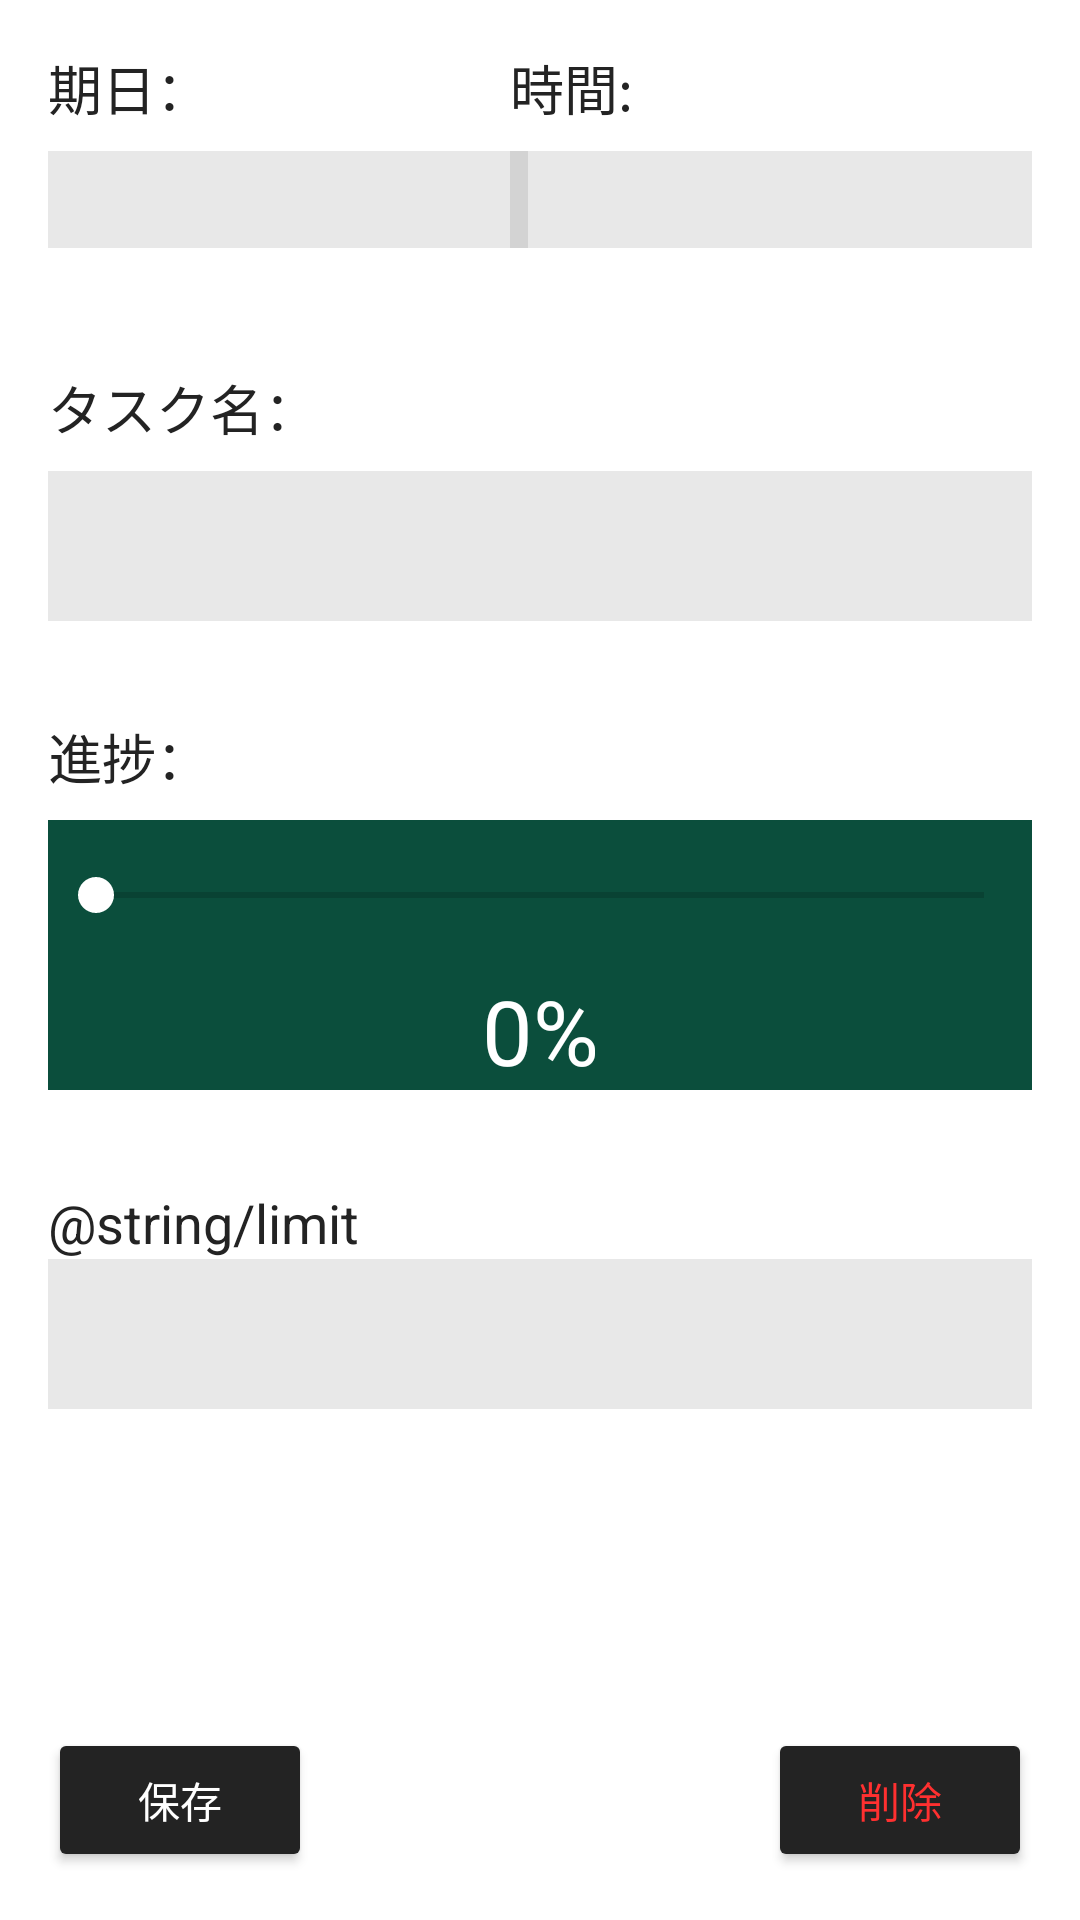

Produce the Android XML layout that renders to this screen, including the resource entries it uses.
<!-- AndroidManifest.xml: application theme AppTheme -->
<!-- res/layout/activity_schedule_edit.xml -->
<?xml version="1.0" encoding="utf-8"?>
<androidx.constraintlayout.widget.ConstraintLayout xmlns:android="http://schemas.android.com/apk/res/android"
    xmlns:app="http://schemas.android.com/apk/res-auto"
    xmlns:tools="http://schemas.android.com/tools"
    android:layout_width="match_parent"
    android:layout_height="match_parent"
    android:background="#FFFFFF"
    android:outlineSpotShadowColor="#00FFFFFF"
    tools:context="sic.example.myscheduler.ScheduleEditActivity">

    <TextView
        android:id="@+id/dateEdit2"
        android:layout_width="174dp"
        android:layout_height="wrap_content"
        android:layout_marginTop="8dp"
        android:layout_marginEnd="16dp"
        android:background="#1A222222"
        android:ems="10"
        android:gravity="center_horizontal"
        android:inputType="date"
        android:textSize="24sp"
        app:layout_constraintEnd_toEndOf="parent"
        app:layout_constraintTop_toBottomOf="@+id/textView4" />

    <TextView
        android:id="@+id/textView"
        android:layout_width="wrap_content"
        android:layout_height="wrap_content"
        android:layout_marginStart="16dp"
        android:layout_marginTop="16dp"
        android:text="@string/dateDay_text"
        android:textColor="#232323"
        android:textSize="18sp"
        app:layout_constraintStart_toStartOf="parent"
        app:layout_constraintTop_toTopOf="parent" />

    <TextView
        android:id="@+id/dateEdit"
        android:layout_width="160dp"
        android:layout_height="wrap_content"
        android:layout_marginStart="16dp"
        android:layout_marginTop="8dp"
        android:background="#1A222222"
        android:ems="10"
        android:gravity="center_horizontal"
        android:inputType="date"
        android:textSize="24sp"
        app:layout_constraintStart_toStartOf="parent"
        app:layout_constraintTop_toBottomOf="@+id/textView" />

    <TextView
        android:id="@+id/textView2"
        android:layout_width="wrap_content"
        android:layout_height="wrap_content"
        android:layout_marginStart="16dp"
        android:layout_marginTop="40dp"
        android:text="@string/title_text"
        android:textColor="#232323"
        android:textSize="18sp"
        app:layout_constraintStart_toStartOf="parent"
        app:layout_constraintTop_toBottomOf="@+id/dateEdit" />

    <EditText
        android:id="@+id/titleEdit"
        android:layout_width="0dp"
        android:layout_height="50dp"
        android:layout_marginStart="16dp"
        android:layout_marginTop="8dp"
        android:layout_marginEnd="16dp"
        android:background="#1A222222"
        android:ems="10"
        android:inputType="textPersonName"
        android:textSize="24sp"
        app:layout_constraintEnd_toEndOf="parent"
        app:layout_constraintStart_toStartOf="parent"
        app:layout_constraintTop_toBottomOf="@+id/textView2" />

    <Button
        android:id="@+id/save"
        android:layout_width="wrap_content"
        android:layout_height="wrap_content"
        android:layout_marginStart="16dp"
        android:layout_marginBottom="16dp"
        android:backgroundTint="#232323"
        android:text="@string/save_text"
        android:textColor="#FFFFFF"
        app:layout_constraintBottom_toBottomOf="parent"
        app:layout_constraintStart_toStartOf="parent" />

    <Button
        android:id="@+id/delete"
        android:layout_width="wrap_content"
        android:layout_height="wrap_content"
        android:layout_marginEnd="16dp"
        android:layout_marginBottom="16dp"
        android:backgroundTint="#232323"
        android:text="@string/delete_title"
        android:textColor="#FF3030"
        app:layout_constraintBottom_toBottomOf="parent"
        app:layout_constraintEnd_toEndOf="parent" />

    <TextView
        android:id="@+id/progress"
        android:layout_width="wrap_content"
        android:layout_height="wrap_content"
        android:layout_marginStart="16dp"
        android:layout_marginTop="32dp"
        android:text="@string/progress_text"
        android:textColor="#232323"
        android:textSize="18sp"
        app:layout_constraintStart_toStartOf="parent"
        app:layout_constraintTop_toBottomOf="@+id/titleEdit" />

    <SeekBar
        android:id="@+id/progress_seekbar"
        android:layout_width="0dp"
        android:layout_height="50dp"
        android:layout_marginStart="16dp"
        android:layout_marginTop="8dp"
        android:layout_marginEnd="16dp"
        android:background="#0B4E3C"
        android:progressTint="#00CD21"
        android:thumbTint="#FFFFFF"
        android:tickMarkTint="#FFFFFF"
        app:layout_constraintEnd_toEndOf="parent"
        app:layout_constraintHorizontal_bias="0.0"
        app:layout_constraintStart_toStartOf="parent"
        app:layout_constraintTop_toBottomOf="@+id/progress" />

    <TextView
        android:id="@+id/progress_text"
        android:layout_width="0dp"
        android:layout_height="40dp"
        android:layout_marginStart="16dp"
        android:layout_marginEnd="16dp"
        android:background="#0B4E3C"
        android:gravity="center_horizontal"
        android:shadowColor="#000000"
        android:text="0%"
        android:textColor="#FFFFFF"
        android:textSize="30sp"
        app:layout_constraintEnd_toEndOf="parent"
        app:layout_constraintStart_toStartOf="parent"
        app:layout_constraintTop_toBottomOf="@+id/progress_seekbar" />

    <TextView
        android:id="@+id/textView4"
        android:layout_width="wrap_content"
        android:layout_height="wrap_content"
        android:layout_marginTop="16dp"
        android:text="@string/dateTime_text"
        android:textColor="#232323"
        android:textSize="18sp"
        app:layout_constraintStart_toStartOf="@+id/dateEdit2"
        app:layout_constraintTop_toTopOf="parent" />

    <TextView
        android:id="@+id/textView3"
        android:layout_width="wrap_content"
        android:layout_height="wrap_content"
        android:layout_marginStart="16dp"
        android:layout_marginTop="32dp"
        android:text="@string/limit"
        android:textColor="#232323"
        android:textSize="18sp"
        app:layout_constraintStart_toStartOf="parent"
        app:layout_constraintTop_toBottomOf="@+id/progress_text" />

    <TextView
        android:id="@+id/limit_text"
        android:layout_width="0dp"
        android:layout_height="50dp"
        android:layout_marginStart="16dp"
        android:layout_marginEnd="16dp"
        android:background="#1A222222"
        android:ems="10"
        android:gravity="center_horizontal"
        android:inputType="textPersonName"
        android:textSize="30sp"
        app:layout_constraintEnd_toEndOf="parent"
        app:layout_constraintStart_toStartOf="parent"
        app:layout_constraintTop_toBottomOf="@+id/textView3" />

</androidx.constraintlayout.widget.ConstraintLayout>
<!-- resources referenced by this layout -->
<resources>
  <string name="dateDay_text">期日：</string>
  <string name="dateTime_text">時間:</string>
  <string name="delete_title">削除</string>
  <string name="progress_text">進捗：</string>
  <string name="save_text">保存</string>
  <string name="title_text">タスク名：</string>
  <style name="AppTheme" parent="Theme.AppCompat.Light.DarkActionBar">
          
          <item name="colorPrimary">#0B4E3C</item>
          <item name="colorPrimaryDark">#CC0B4E3C</item>
          <item name="colorAccent">#222222</item>
      </style>
</resources>
